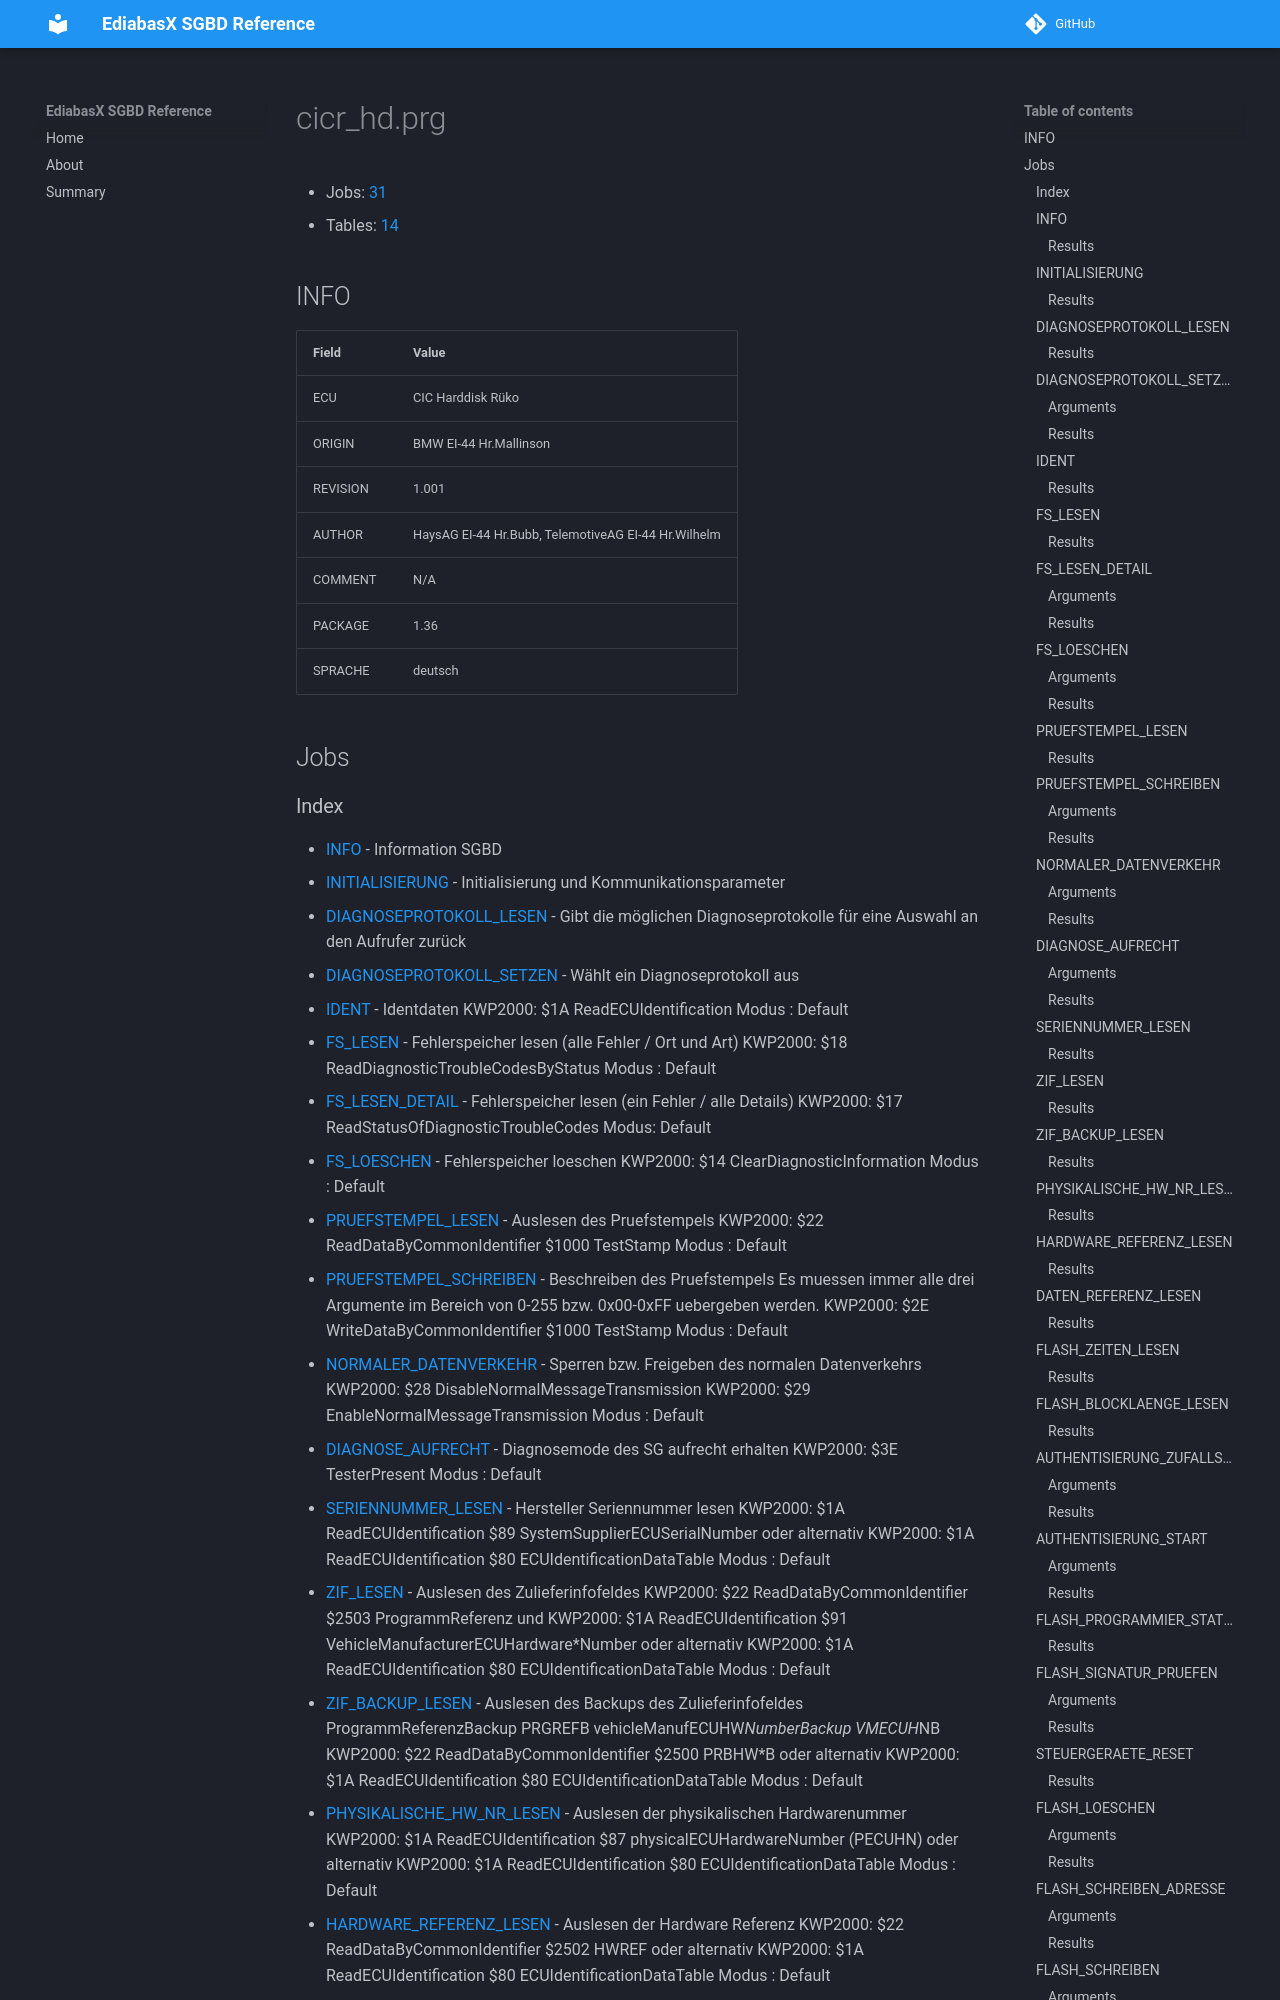

repository: emdzej/ediabasx-docs-sgbd · page: sgbd/cicr_hd/index.html · generator: mkdocs

# cicr_hd.prg

- Jobs: [31](#jobs)
- Tables: [14](#tables)

## INFO

| Field | Value |
| --- | --- |
| ECU | CIC Harddisk Rüko |
| ORIGIN | BMW EI-44 Hr.Mallinson |
| REVISION | 1.001 |
| AUTHOR | HaysAG EI-44 Hr.Bubb, TelemotiveAG EI-44 Hr.Wilhelm |
| COMMENT | N/A |
| PACKAGE | 1.36 |
| SPRACHE | deutsch |

## Jobs
